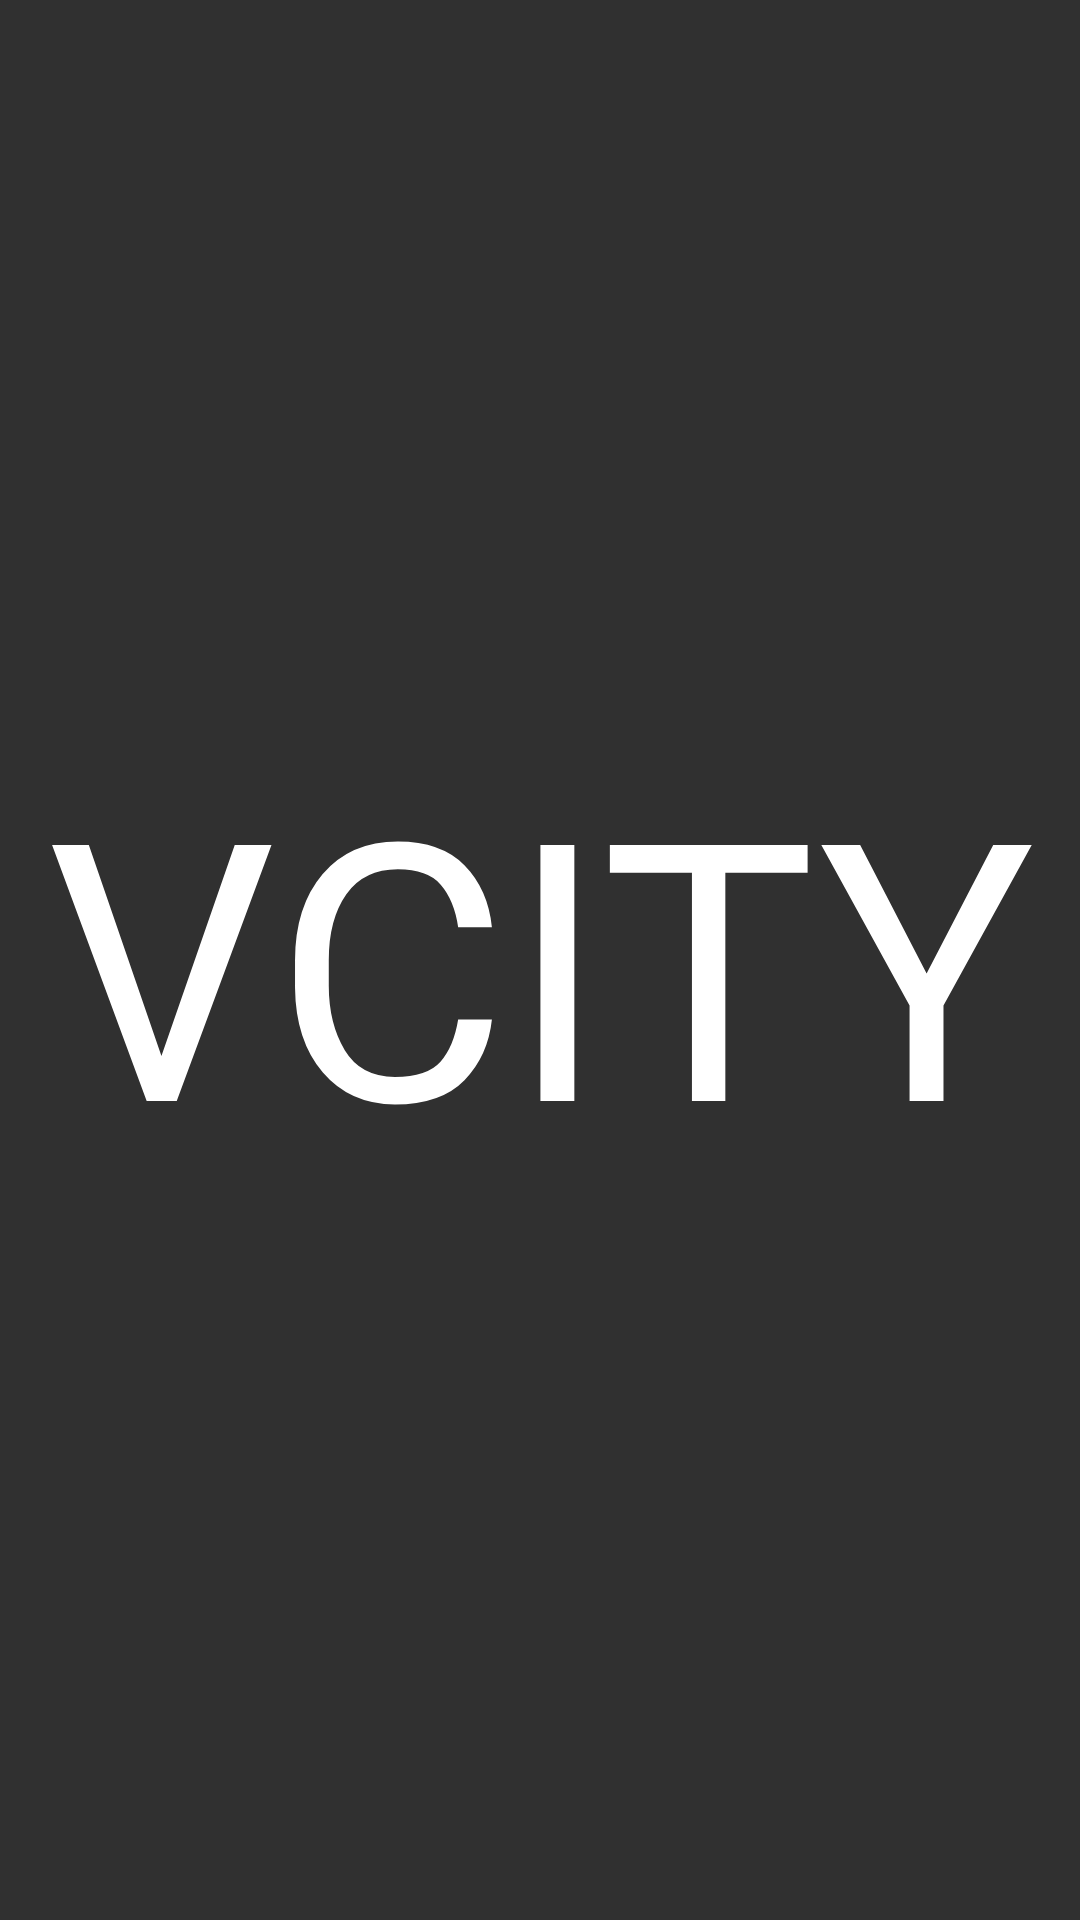

Produce the Android XML layout that renders to this screen, including the resource entries it uses.
<!-- AndroidManifest.xml: activity theme Theme.AppCompat.Light.NoActionBar.FullScreen -->
<!-- res/layout/activity_splash.xml -->
<?xml version="1.0" encoding="utf-8"?>

<RelativeLayout xmlns:android="http://schemas.android.com/apk/res/android"
              android:orientation="vertical"
              android:layout_width="match_parent"
              android:layout_height="match_parent"
    android:background="@color/colorDarkGrey">
    <TextView
        android:layout_width="match_parent"
        android:layout_height="wrap_content"
        android:layout_centerInParent="true"
        android:textAlignment="center"
        android:fontFamily="@font/blbrush"
        android:textColor="@color/colorWhite"
        android:text="VCITY"
        android:typeface="normal"
        android:textSize="120sp"/>
</RelativeLayout>
<!-- resources referenced by this layout -->
<resources>
  <color name="colorDarkGrey">#303030</color>
  <color name="colorWhite">#FFF</color>
  <style name="Theme.AppCompat.Light.NoActionBar.FullScreen" parent="@style/Theme.AppCompat.Light.NoActionBar">
          <item name="windowNoTitle">true</item>
          <item name="windowActionBar">false</item>
          <item name="android:windowFullscreen">true</item>
          <item name="android:windowContentOverlay">@null</item>
          <item name="colorControlNormal">#E0E0E0</item>
          <item name="colorControlActivated">@color/colorAccent</item>
          <item name="colorControlHighlight">@color/colorAccent</item>
      </style>
  <color name="colorAccent">#2979FF</color>
</resources>
